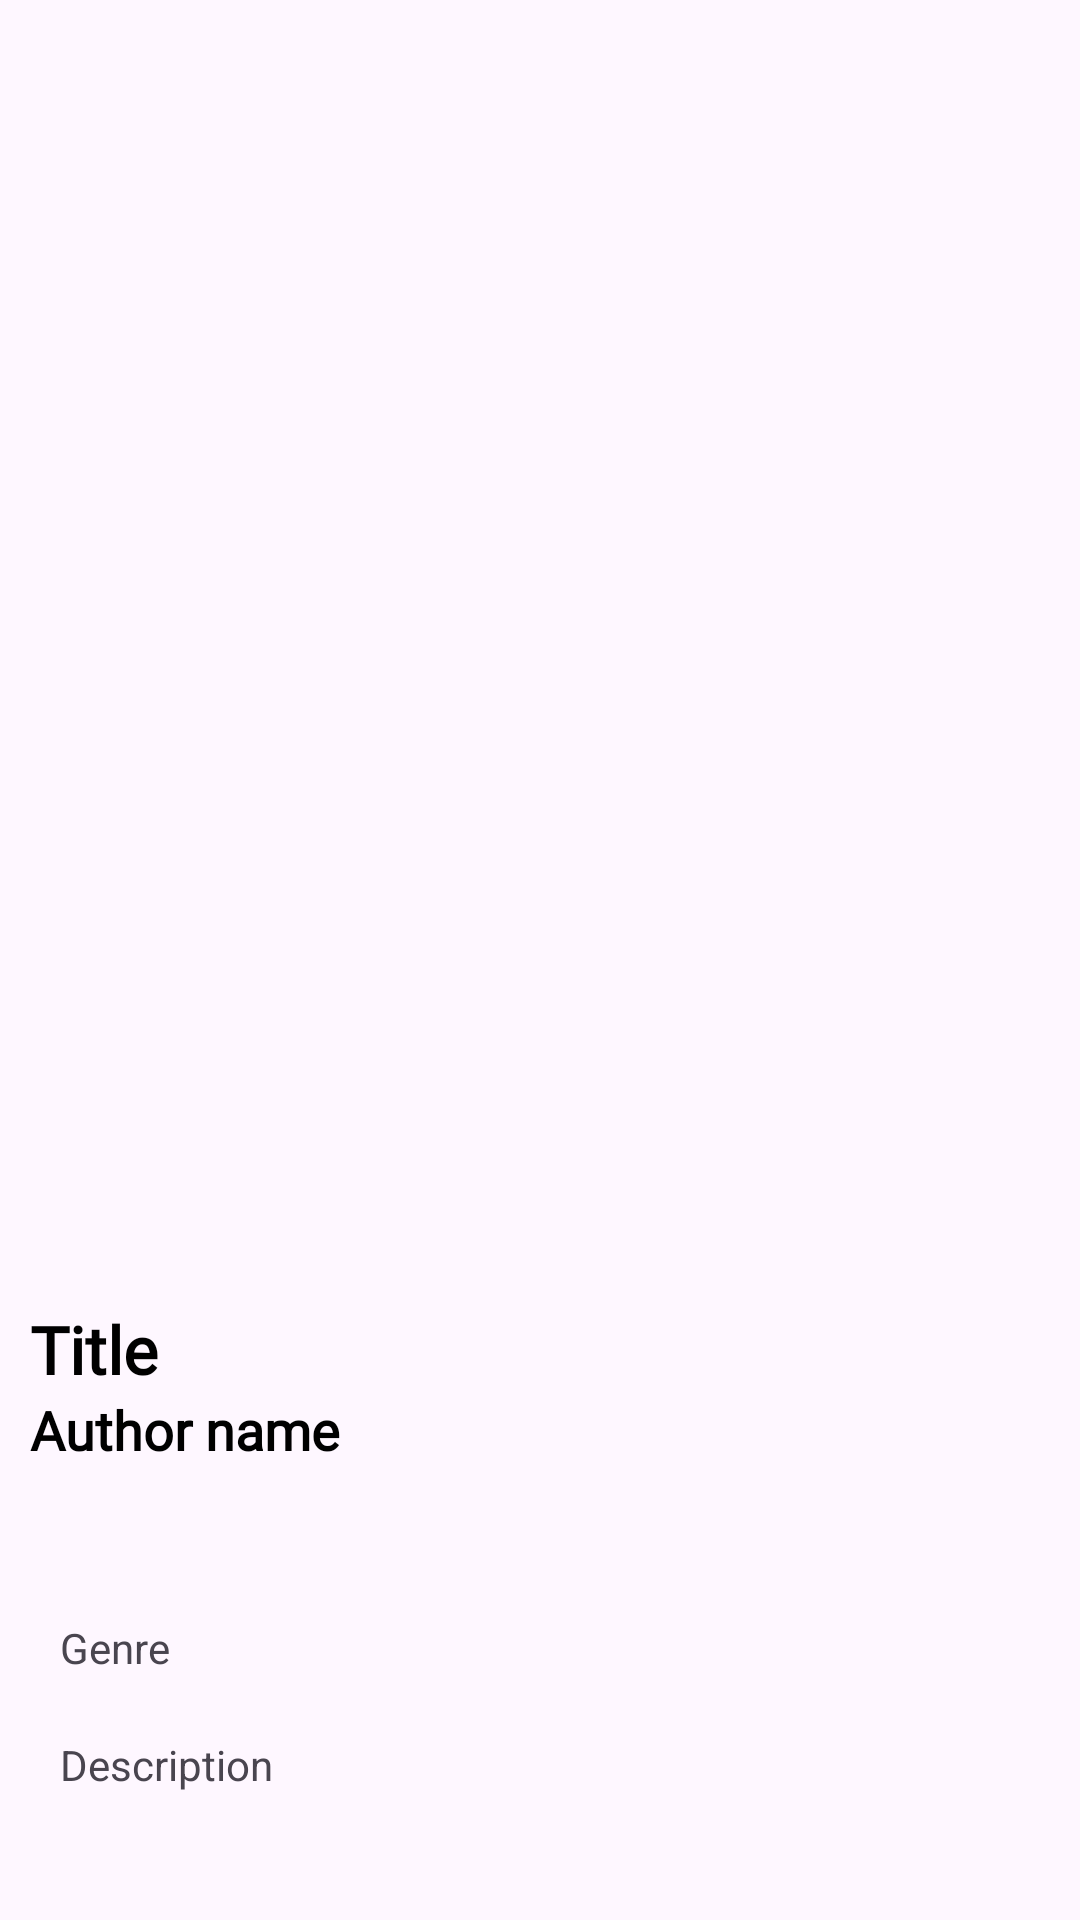

Produce the Android XML layout that renders to this screen, including the resource entries it uses.
<!-- AndroidManifest.xml: application theme Theme.Smartlibrary1 -->
<!-- res/layout/fragment_book_detail.xml -->
<?xml version="1.0" encoding="utf-8"?>
<androidx.core.widget.NestedScrollView xmlns:android="http://schemas.android.com/apk/res/android"
    android:layout_width="match_parent"
    android:layout_height="match_parent"
    xmlns:app="http://schemas.android.com/apk/res-auto"
    android:fillViewport="true">

    <androidx.constraintlayout.widget.ConstraintLayout
        android:layout_width="match_parent"
        android:layout_height="match_parent"
        android:layout_marginTop="30dp">



        <ImageView
            android:id="@+id/booKImage"
            android:layout_width="0dp"
            android:layout_height="350dp"
            android:layout_marginTop="20dp"
            app:cardCornerRadius="15dp"
            app:layout_constraintStart_toStartOf="parent"
            app:layout_constraintEnd_toEndOf="parent"
            app:layout_constraintTop_toTopOf="parent"
            app:cardElevation="0dp"
            android:layout_marginStart="10dp"
            android:layout_marginEnd="10dp">

        </ImageView>







        <LinearLayout
            android:id="@+id/linearTitlePrice"
            android:layout_width="0dp"
            android:layout_height="wrap_content"
            android:orientation="horizontal"
            android:layout_marginTop="35dp"
            app:layout_constraintTop_toBottomOf="@id/booKImage"
            app:layout_constraintStart_toStartOf="parent"
            app:layout_constraintEnd_toEndOf="parent"
            android:layout_marginStart="10dp"
            android:layout_marginEnd="10dp">

            <TextView
                android:id="@+id/bookTitle"
                android:layout_width="wrap_content"
                android:layout_height="wrap_content"
                android:layout_weight="1"
                style="@style/h3"
                android:textStyle="bold"
                android:text="Title"/>



        </LinearLayout>

        <TextView
            android:id="@+id/bookAuthor"
            android:layout_width="wrap_content"
            android:layout_height="wrap_content"
            style="@style/h3"
            android:textColor="@color/g_gray700"
            app:layout_constraintTop_toBottomOf="@id/linearTitlePrice"
            app:layout_constraintStart_toStartOf="@id/linearTitlePrice"
            android:textSize="18dp"
            android:textStyle="bold"
            android:text="Author name"/>

        <View
            android:id="@+id/topLine"
            android:layout_width="0dp"
            android:layout_height="1dp"
            android:background="@color/g_line"
            app:layout_constraintStart_toStartOf="parent"
            app:layout_constraintEnd_toEndOf="parent"
            app:layout_constraintTop_toBottomOf="@id/bookAuthor"
            android:layout_marginStart="10dp"
            android:layout_marginEnd="10dp"
            android:layout_marginTop="10dp"/>

        <LinearLayout
            android:id="@+id/linearProductPref"
            android:layout_width="0dp"
            android:layout_height="wrap_content"
            android:orientation="vertical"
            app:layout_constraintStart_toStartOf="@id/topLine"
            app:layout_constraintEnd_toEndOf="@id/topLine"
            app:layout_constraintTop_toBottomOf="@id/topLine"
            android:layout_marginTop="30dp">

            <TextView
                android:layout_width="wrap_content"
                android:layout_height="wrap_content"
                android:text="Genre"
                android:id="@+id/bookGenre"
                android:layout_margin="10dp">
            </TextView>

            <TextView
                android:layout_width="match_parent"
                android:layout_height="wrap_content"
                android:id="@+id/bookDecription"
                android:text="Description"
                android:layout_margin="10dp">
            </TextView>

        </LinearLayout>
        <br.com.simplepass.loadingbutton.customViews.CircularProgressButton
            android:id="@+id/buttonAddBook"
            android:layout_width="0dp"
            android:layout_height="@dimen/mediumButtonHeight"
            style="@style/blueButtonStyle"
            app:layout_constraintTop_toBottomOf="@id/linearProductPref"
            app:layout_constraintStart_toStartOf="@id/linearProductPref"
            app:layout_constraintEnd_toEndOf="@id/linearProductPref"
            app:layout_constraintBottom_toBottomOf="parent"
            android:layout_marginTop="45dp"
            android:layout_marginBottom="20dp"
            android:text="Add Book"
            app:spinning_bar_color="@color/white"/>




    </androidx.constraintlayout.widget.ConstraintLayout>

</androidx.core.widget.NestedScrollView>
<!-- resources referenced by this layout -->
<resources>
  <dimen name="mediumButtonHeight">55dp</dimen>
  <style name="blueButtonStyle">
          <item name="android:background">@drawable/blue_background</item>
          <item name="android:fontFamily">@font/poppins_thin</item>
          <item name="android:textColor">@color/white</item>
          <item name="android:textSize">@dimen/h2TextSize</item>
          <item name="android:textAllCaps">false</item>
      </style>
  <style name="h3">
          <item name="android:fontFamily">@font/poppins_light</item>
          <item name="android:textColor">@color/black</item>
          <item name="android:textSize">@dimen/h3TextSize</item>
      </style>
  <style name="Theme.Smartlibrary1" parent="Base.Theme.Smartlibrary1" />
  <dimen name="h2TextSize">17sp</dimen>
  <dimen name="h3TextSize">22sp</dimen>
  <style name="Base.Theme.Smartlibrary1" parent="Theme.Material3.Light.NoActionBar">
          
          
      </style>
  <!-- not gathered from this repository: default colours our renderer supplied (Android Studio template values) -->
  <color name="black">#FF000000</color>
  <color name="white">#FFFFFFFF</color>
</resources>
